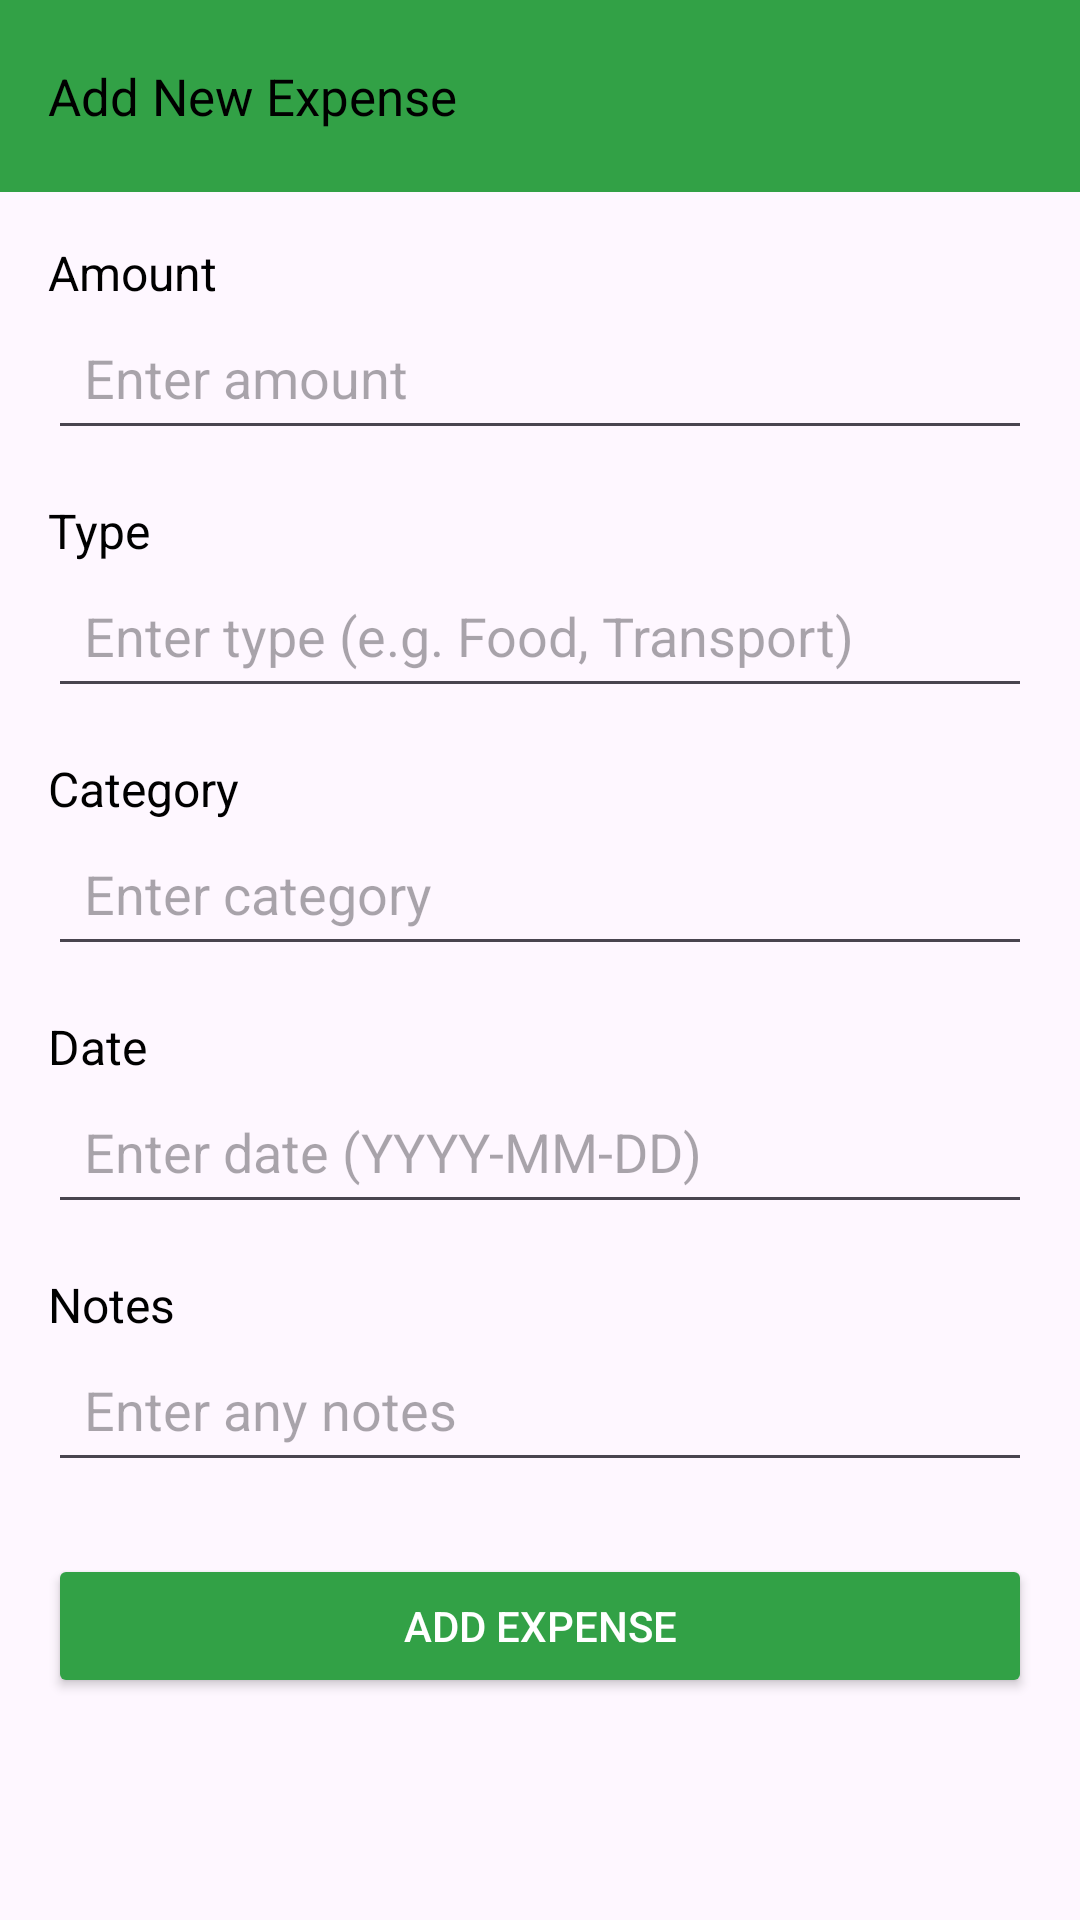

Here is an Android app screen rendered from its layout file. Give the layout XML and the strings, colors and styles it references.
<!-- AndroidManifest.xml: application theme Theme.EzpenseTracker -->
<!-- res/layout/activity_add_expense.xml -->
<?xml version="1.0" encoding="utf-8"?>
<androidx.coordinatorlayout.widget.CoordinatorLayout
    xmlns:android="http://schemas.android.com/apk/res/android"
    xmlns:app="http://schemas.android.com/apk/res-auto"
    xmlns:tools="http://schemas.android.com/tools"
    android:layout_width="match_parent"
    android:layout_height="match_parent">

    <androidx.appcompat.widget.Toolbar
        android:id="@+id/my_toolbar"
        android:layout_width="match_parent"
        android:layout_height="wrap_content"
        android:background="#32A146"
        android:paddingStart="16dp"
        android:paddingEnd="16dp">

        <TextView
            android:id="@+id/toolbar_title"
            android:layout_width="wrap_content"
            android:layout_height="wrap_content"
            android:text="Add New Expense"
            android:textColor="#000000"
            android:textSize="17sp"
            android:layout_gravity="center_vertical"
            android:gravity="start" />
    </androidx.appcompat.widget.Toolbar>

    <LinearLayout
        android:layout_width="match_parent"
        android:layout_height="match_parent"
        android:orientation="vertical"
        android:padding="16dp"
        android:layout_marginTop="?attr/actionBarSize">

        <TextView
            android:layout_width="wrap_content"
            android:layout_height="wrap_content"
            android:text="Amount"
            android:textColor="#000000"
            android:textSize="16sp" />

        <EditText
            android:id="@+id/amount_input"
            android:layout_width="match_parent"
            android:layout_height="wrap_content"
            android:hint="Enter amount"
            android:inputType="numberDecimal"
            android:padding="12dp"/>

        <TextView
            android:layout_width="wrap_content"
            android:layout_height="wrap_content"
            android:text="Type"
            android:textColor="#000000"
            android:textSize="16sp"
            android:layout_marginTop="16dp"/>

        <EditText
            android:id="@+id/type_input"
            android:layout_width="match_parent"
            android:layout_height="wrap_content"
            android:hint="Enter type (e.g. Food, Transport)"
            android:padding="12dp"/>

        <TextView
            android:layout_width="wrap_content"
            android:layout_height="wrap_content"
            android:text="Category"
            android:textColor="#000000"
            android:textSize="16sp"
            android:layout_marginTop="16dp"/>

        <EditText
            android:id="@+id/category_input"
            android:layout_width="match_parent"
            android:layout_height="wrap_content"
            android:hint="Enter category"
            android:padding="12dp"/>

        <TextView
            android:layout_width="wrap_content"
            android:layout_height="wrap_content"
            android:text="Date"
            android:textColor="#000000"
            android:textSize="16sp"
            android:layout_marginTop="16dp"/>

        <EditText
            android:id="@+id/date_input"
            android:layout_width="match_parent"
            android:layout_height="wrap_content"
            android:hint="Enter date (YYYY-MM-DD)"
            android:padding="12dp"/>

        <TextView
            android:layout_width="wrap_content"
            android:layout_height="wrap_content"
            android:text="Notes"
            android:textColor="#000000"
            android:textSize="16sp"
            android:layout_marginTop="16dp"/>

        <EditText
            android:id="@+id/note_input"
            android:layout_width="match_parent"
            android:layout_height="wrap_content"
            android:hint="Enter any notes"
            android:padding="12dp"
            android:inputType="textMultiLine"/>

        <Button
            android:id="@+id/submit_button"
            android:layout_width="match_parent"
            android:layout_height="wrap_content"
            android:text="Add Expense"
            android:layout_marginTop="24dp"
            android:backgroundTint="#32A146"
            android:textColor="#FFFFFF"/>
    </LinearLayout>
</androidx.coordinatorlayout.widget.CoordinatorLayout>
<!-- resources referenced by this layout -->
<resources>
  <style name="Theme.EzpenseTracker" parent="Base.Theme.EzpenseTracker" />
  <style name="Base.Theme.EzpenseTracker" parent="Theme.Material3.DayNight.NoActionBar">
          
          
      </style>
</resources>
